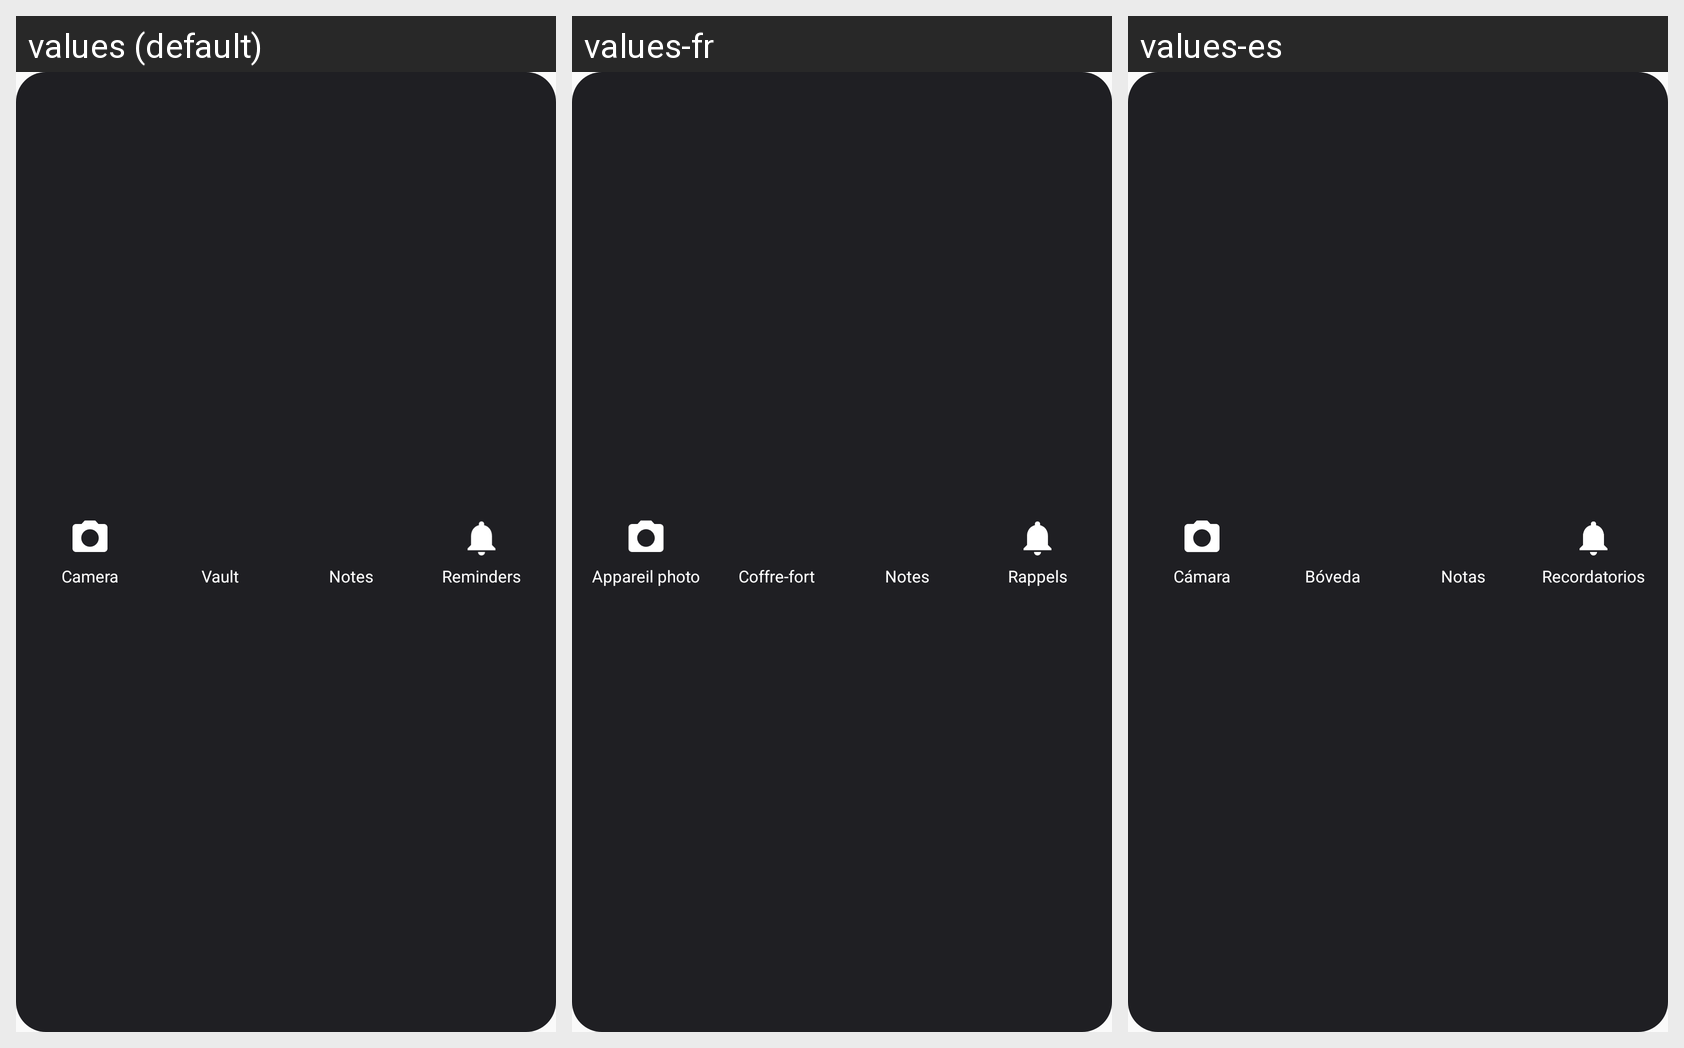

The same Android screen rendered under several of its app's locales, left to right. List the strings drawn on it with the default value and each locale's translation.
Android screen res/layout/widget_quick_access_xl.xml rendered under 3 locales, left to right: values (default), values-fr, values-es. Device: Nexus 5 (rendered at 1080×1920; each locale shown at half size, 540×960, under a caption strip naming it); theme Theme.PrivateAICamera.
Other locales in the repository, not shown: values-ar, values-tr, values-zh.
Strings drawn on this screen, with the default value and each locale's value (text and hints the layout hard-codes, and strings that could not be matched under every locale, appear in the picture but are not listed):

feature_camera
  values: Camera
  values-fr: Appareil photo
  values-es: Cámara

feature_vault
  values: Vault
  values-fr: Coffre-fort
  values-es: Bóveda

feature_notes
  values: Notes
  values-fr: Notes
  values-es: Notas

widget_reminders_label
  values: Reminders
  values-fr: Rappels
  values-es: Recordatorios
